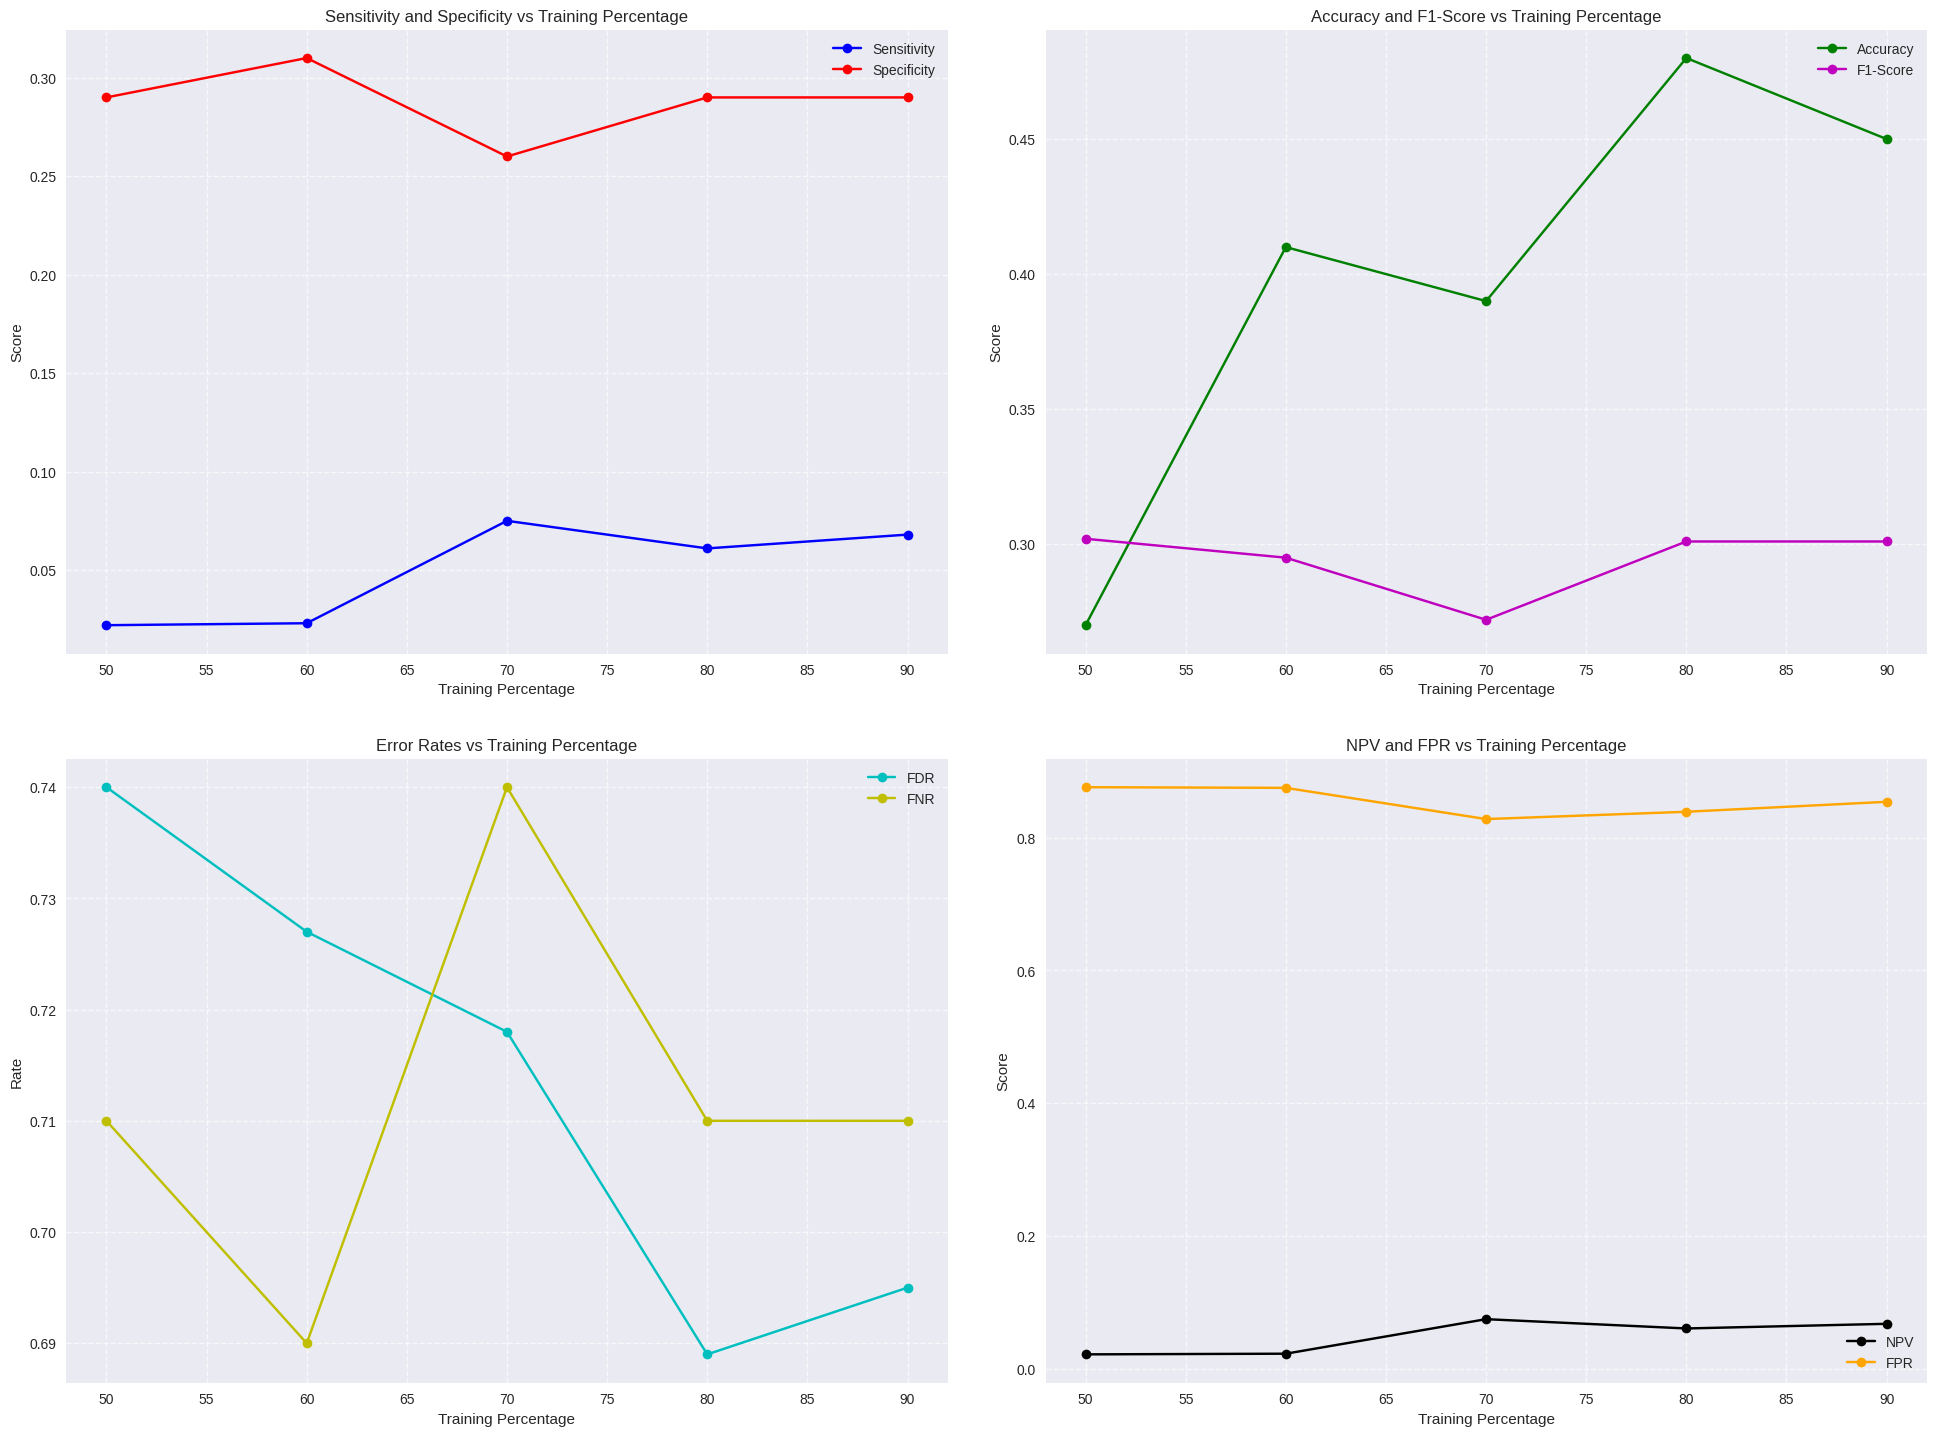

Reproduce this figure in Python. (Note: this script raises an exception after producing the figure.)
import numpy as np
import matplotlib.pyplot as plt
import seaborn as sns
import pandas as pd

def create_experimental_results_visualization():
    # Set style for better-looking plots
    plt.style.use('seaborn-v0_8')
    
    # Training percentages used in experiments
    training_percentages = [50, 60, 70, 80, 90]
    
    # Create figure for all metrics
    fig = plt.figure(figsize=(20, 15))
    
    # 1. Sensitivity and Specificity
    plt.subplot(2, 2, 1)
    sensitivity = [0.022, 0.023, 0.075, 0.061, 0.068]
    specificity = [0.29, 0.31, 0.26, 0.29, 0.29]
    
    plt.plot(training_percentages, sensitivity, 'b-o', label='Sensitivity')
    plt.plot(training_percentages, specificity, 'r-o', label='Specificity')
    plt.title('Sensitivity and Specificity vs Training Percentage')
    plt.xlabel('Training Percentage')
    plt.ylabel('Score')
    plt.legend()
    plt.grid(True, linestyle='--', alpha=0.7)
    
    # 2. Accuracy and F1-Score
    plt.subplot(2, 2, 2)
    accuracy = [0.27, 0.41, 0.39, 0.48, 0.45]
    f1_score = [0.302, 0.295, 0.272, 0.301, 0.301]
    
    plt.plot(training_percentages, accuracy, 'g-o', label='Accuracy')
    plt.plot(training_percentages, f1_score, 'm-o', label='F1-Score')
    plt.title('Accuracy and F1-Score vs Training Percentage')
    plt.xlabel('Training Percentage')
    plt.ylabel('Score')
    plt.legend()
    plt.grid(True, linestyle='--', alpha=0.7)
    
    # 3. Error Rates (FDR, FNR)
    plt.subplot(2, 2, 3)
    fdr = [0.74, 0.727, 0.718, 0.689, 0.695]
    fnr = [0.71, 0.69, 0.74, 0.71, 0.71]
    
    plt.plot(training_percentages, fdr, 'c-o', label='FDR')
    plt.plot(training_percentages, fnr, 'y-o', label='FNR')
    plt.title('Error Rates vs Training Percentage')
    plt.xlabel('Training Percentage')
    plt.ylabel('Rate')
    plt.legend()
    plt.grid(True, linestyle='--', alpha=0.7)
    
    # 4. Additional Metrics (NPV, FPR)
    plt.subplot(2, 2, 4)
    npv = [0.022, 0.023, 0.075, 0.061, 0.068]
    fpr = [0.876, 0.875, 0.828, 0.839, 0.854]
    
    plt.plot(training_percentages, npv, 'k-o', label='NPV')
    plt.plot(training_percentages, fpr, 'orange', marker='o', label='FPR')
    plt.title('NPV and FPR vs Training Percentage')
    plt.xlabel('Training Percentage')
    plt.ylabel('Score')
    plt.legend()
    plt.grid(True, linestyle='--', alpha=0.7)
    
    plt.tight_layout(pad=3.0)
    plt.savefig('report/experimental_results.png', dpi=300, bbox_inches='tight')
    plt.close()

    # Create comparison bar plot
    create_algorithm_comparison()

def create_algorithm_comparison():
    algorithms = ['KNN', 'SVM', 'Random Forest', 'CNN (TensorFlow)', 'CNN (Keras)']
    metrics = {
        'Accuracy': [96.67, 97.91, 96.82, 99.70, 98.75],
        'Precision': [96.5, 97.8, 96.7, 99.6, 98.6],
        'Recall': [96.7, 97.9, 96.8, 99.7, 98.7],
        'F1-Score': [96.6, 97.85, 96.75, 99.65, 98.65]
    }
    
    fig, ax = plt.subplots(figsize=(12, 6))
    x = np.arange(len(algorithms))
    width = 0.15
    multiplier = 0
    
    for metric, scores in metrics.items():
        offset = width * multiplier
        ax.bar(x + offset, scores, width, label=metric)
        multiplier += 1
    
    ax.set_ylabel('Score (%)')
    ax.set_title('Performance Comparison Across Different Algorithms')
    ax.set_xticks(x + width * 2)
    ax.set_xticklabels(algorithms, rotation=45)
    ax.legend(loc='upper left', bbox_to_anchor=(1, 1))
    plt.grid(True, linestyle='--', alpha=0.3)
    
    plt.tight_layout()
    plt.savefig('report/algorithm_comparison.png', dpi=300, bbox_inches='tight')
    plt.close()

if __name__ == "__main__":
    create_experimental_results_visualization()